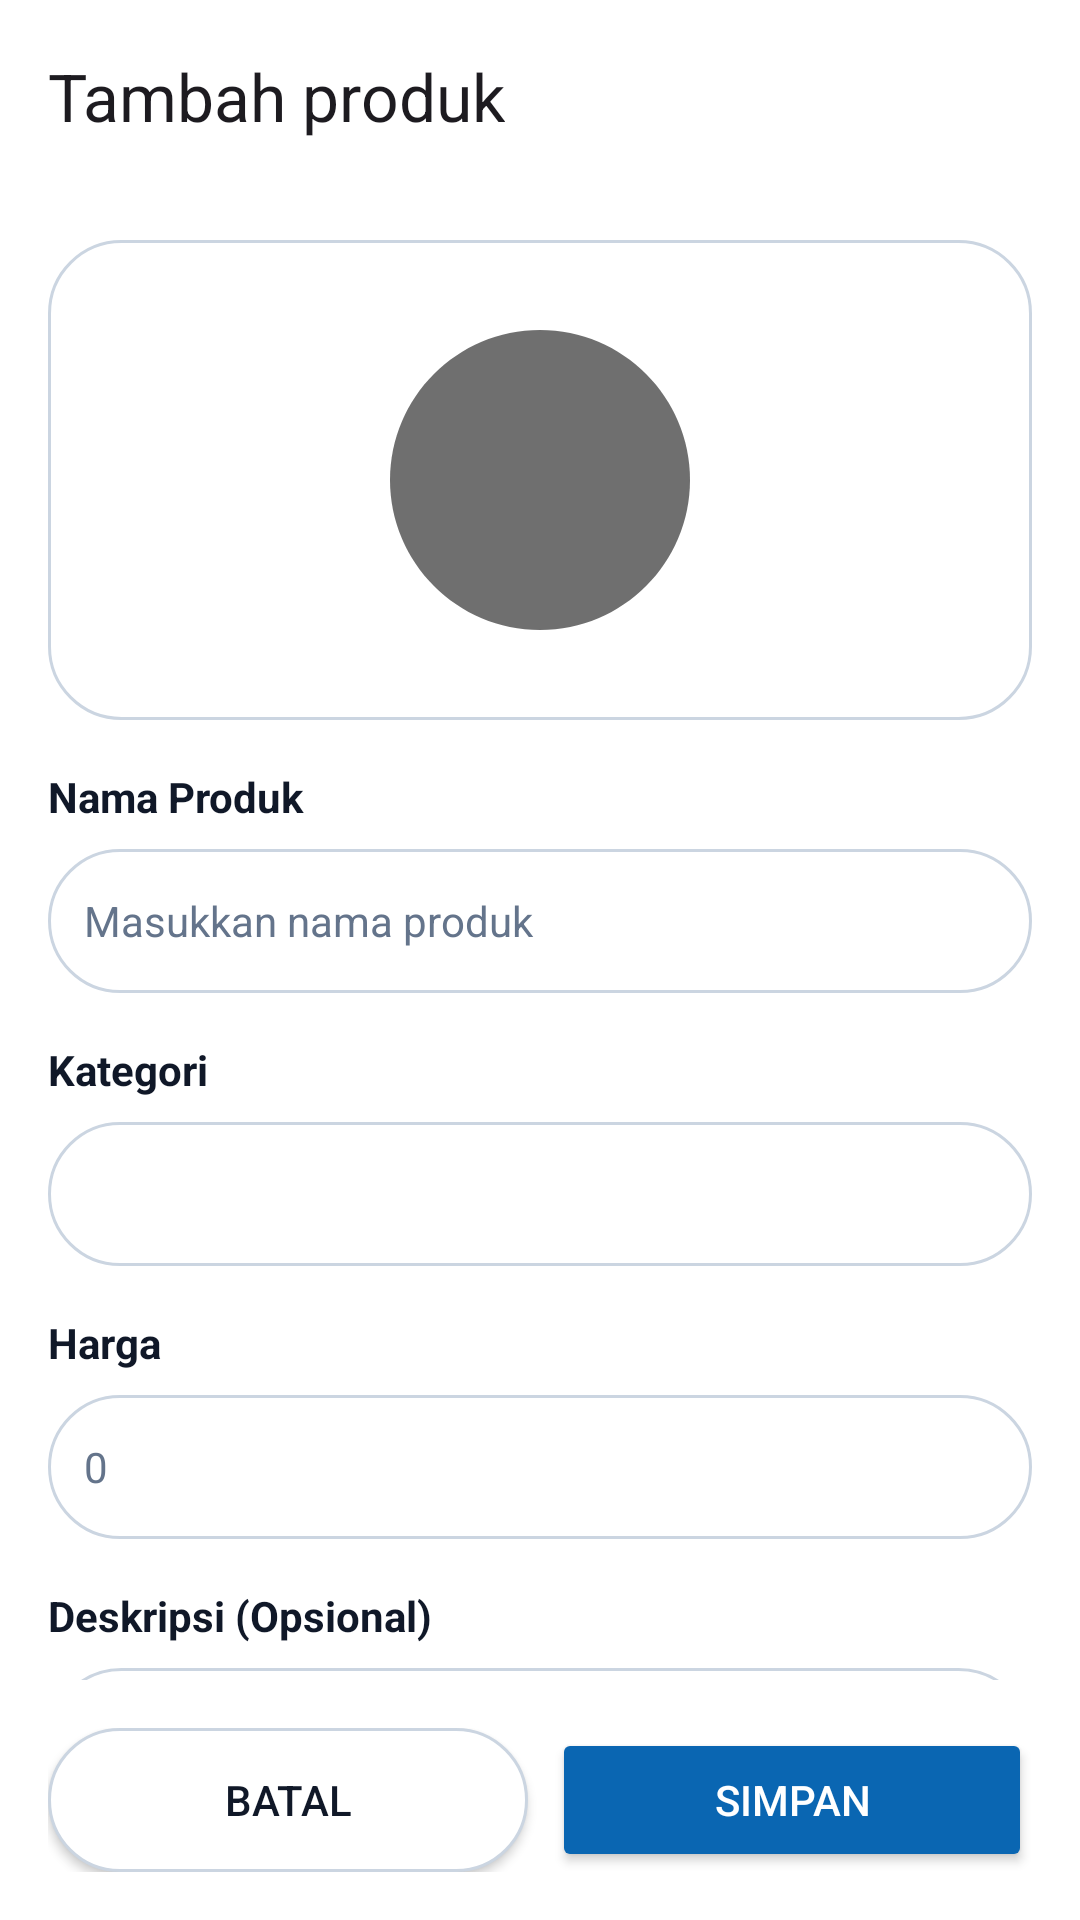

Android layout source for this screen:
<!-- AndroidManifest.xml: application theme AppTheme -->
<!-- res/layout/activity_tambah_produk.xml -->
<?xml version="1.0" encoding="utf-8"?>
<androidx.constraintlayout.widget.ConstraintLayout xmlns:android="http://schemas.android.com/apk/res/android"
    xmlns:app="http://schemas.android.com/apk/res-auto"
    android:layout_width="match_parent"
    android:layout_height="match_parent"
    android:background="@color/surface_white">

    <androidx.appcompat.widget.Toolbar
        android:id="@+id/toolbar"
        android:layout_width="match_parent"
        android:layout_height="?attr/actionBarSize"
        android:background="@color/surface_white"
        app:layout_constraintTop_toTopOf="parent"
        app:title="@string/tambah_produk" />

    <androidx.core.widget.NestedScrollView
        android:layout_width="match_parent"
        android:layout_height="0dp"
        app:layout_constraintBottom_toTopOf="@+id/button_container"
        app:layout_constraintTop_toBottomOf="@+id/toolbar">

        <LinearLayout
            android:layout_width="match_parent"
            android:layout_height="wrap_content"
            android:orientation="vertical"
            android:padding="16dp">

            
            <ImageView
                android:id="@+id/iv_foto"
                android:layout_width="match_parent"
                android:layout_height="160dp"
                android:background="@drawable/bg_search_field"
                android:contentDescription="@string/label_foto_produk"
                android:scaleType="centerInside"
                android:src="@drawable/ic_product" />

            
            <TextView
                android:layout_width="wrap_content"
                android:layout_height="wrap_content"
                android:layout_marginTop="16dp"
                android:text="@string/label_nama_produk"
                android:textColor="@color/text_primary"
                android:textSize="14sp"
                android:textStyle="bold" />

            <EditText
                android:id="@+id/edit_nama"
                android:layout_width="match_parent"
                android:layout_height="48dp"
                android:layout_marginTop="8dp"
                android:background="@drawable/bg_search_field"
                android:hint="@string/hint_nama_produk"
                android:inputType="text"
                android:padding="12dp"
                android:textColor="@color/text_primary"
                android:textColorHint="@color/text_tertiary"
                android:textSize="14sp" />

            
            <TextView
                android:layout_width="wrap_content"
                android:layout_height="wrap_content"
                android:layout_marginTop="16dp"
                android:text="@string/label_kategori"
                android:textColor="@color/text_primary"
                android:textSize="14sp"
                android:textStyle="bold" />

            <Spinner
                android:id="@+id/spinner_kategori"
                android:layout_width="match_parent"
                android:layout_height="48dp"
                android:layout_marginTop="8dp"
                android:background="@drawable/bg_search_field" />

            
            <TextView
                android:layout_width="wrap_content"
                android:layout_height="wrap_content"
                android:layout_marginTop="16dp"
                android:text="@string/label_harga"
                android:textColor="@color/text_primary"
                android:textSize="14sp"
                android:textStyle="bold" />

            <EditText
                android:id="@+id/edit_harga"
                android:layout_width="match_parent"
                android:layout_height="48dp"
                android:layout_marginTop="8dp"
                android:background="@drawable/bg_search_field"
                android:hint="@string/hint_harga"
                android:inputType="numberDecimal"
                android:padding="12dp"
                android:textColor="@color/text_primary"
                android:textColorHint="@color/text_tertiary"
                android:textSize="14sp" />

            
            <TextView
                android:layout_width="wrap_content"
                android:layout_height="wrap_content"
                android:layout_marginTop="16dp"
                android:text="@string/label_deskripsi_opsional"
                android:textColor="@color/text_primary"
                android:textSize="14sp"
                android:textStyle="bold" />

            <EditText
                android:id="@+id/edit_deskripsi"
                android:layout_width="match_parent"
                android:layout_height="100dp"
                android:layout_marginTop="8dp"
                android:background="@drawable/bg_search_field"
                android:gravity="top"
                android:hint="@string/hint_deskripsi"
                android:inputType="textMultiLine"
                android:padding="12dp"
                android:textColor="@color/text_primary"
                android:textColorHint="@color/text_tertiary"
                android:textSize="14sp" />
        </LinearLayout>
    </androidx.core.widget.NestedScrollView>

    <LinearLayout
        android:id="@+id/button_container"
        android:layout_width="match_parent"
        android:layout_height="wrap_content"
        android:orientation="horizontal"
        android:padding="16dp"
        app:layout_constraintBottom_toBottomOf="parent">

        <Button
            android:id="@+id/btn_batal"
            android:layout_width="0dp"
            android:layout_height="48dp"
            android:layout_weight="1"
            android:layout_marginEnd="8dp"
            android:background="@drawable/bg_search_field"
            android:text="@string/btn_batal"
            android:textColor="@color/text_primary" />

        <Button
            android:id="@+id/btn_simpan"
            android:layout_width="0dp"
            android:layout_height="48dp"
            android:layout_weight="1"
            android:backgroundTint="@color/brand_primary"
            android:text="@string/btn_simpan"
            android:textColor="@color/surface_white" />
    </LinearLayout>

</androidx.constraintlayout.widget.ConstraintLayout>
<!-- resources referenced by this layout -->
<resources>
  <color name="brand_primary">#0A66B2</color>
  <color name="surface_white">#FFFFFF</color>
  <color name="text_primary">#101828</color>
  <color name="text_tertiary">#64748B</color>
  <!-- drawable bg_search_field (drawable) -->
  <?xml version="1.0" encoding="utf-8"?>
  <shape xmlns:android="http://schemas.android.com/apk/res/android" android:shape="rectangle">
      <solid android:color="@color/surface_white" />
      <stroke android:width="1dp" android:color="@color/border_medium" />
      <corners android:radius="24dp" />
  </shape>
  <!-- drawable ic_product (drawable) -->
  <?xml version="1.0" encoding="utf-8"?>
  <vector xmlns:android="http://schemas.android.com/apk/res/android"
      android:width="120dp"
      android:height="120dp"
      android:viewportWidth="24"
      android:viewportHeight="24">
      
      <path
          android:fillColor="#FF6F6F6F"
          android:pathData="M12,2C6.48,2 2,6.48 2,12s4.48,10 10,10 10,-4.48 10,-10S17.52,2 12,2z"/>
      <path
          android:fillColor="#FF6F6F6F"
          android:pathData="M6,8h12v2H6V8zm0,4h12v2H6v-2zm0,4h8v2H6v-2z"/>
  </vector>
  <string name="btn_batal">Batal</string>
  <string name="btn_simpan">Simpan</string>
  <string name="hint_deskripsi">Masukkan deskripsi</string>
  <string name="hint_harga">0</string>
  <string name="hint_nama_produk">Masukkan nama produk</string>
  <string name="label_deskripsi_opsional">Deskripsi (Opsional)</string>
  <string name="label_foto_produk">Foto produk</string>
  <string name="label_harga">Harga</string>
  <string name="label_kategori">Kategori</string>
  <string name="label_nama_produk">Nama Produk</string>
  <string name="tambah_produk">Tambah produk</string>
  <style name="AppTheme" parent="Theme.Material3.DayNight.NoActionBar">
          <item name="colorPrimary">@color/brand_primary</item>
          <item name="colorOnPrimary">@color/surface_white</item>
          <item name="colorSecondary">@color/brand_primary</item>
          <item name="android:windowBackground">@color/surface_white</item>
      </style>
  <color name="border_medium">#CBD5E1</color>
</resources>
